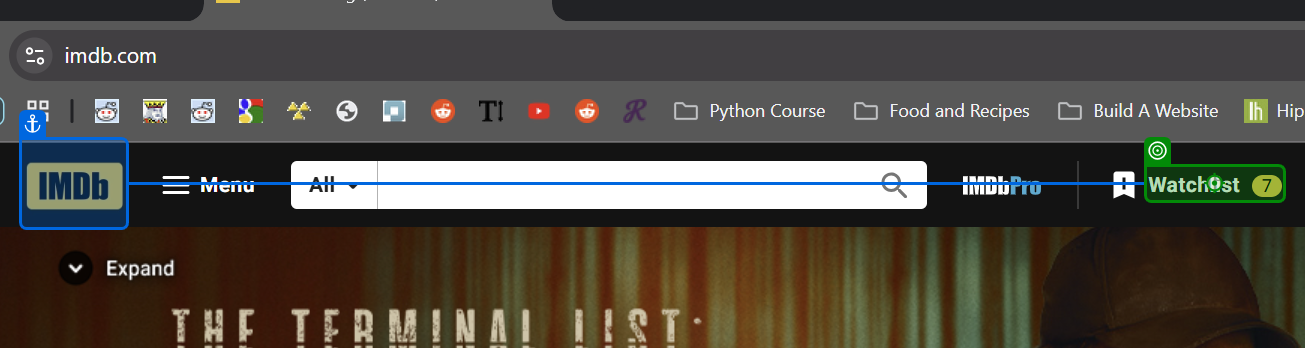
Task: An example automation created for Machinify, using the IMDB site, 
Workflow: NavigateToList

Step 1 [try]: click

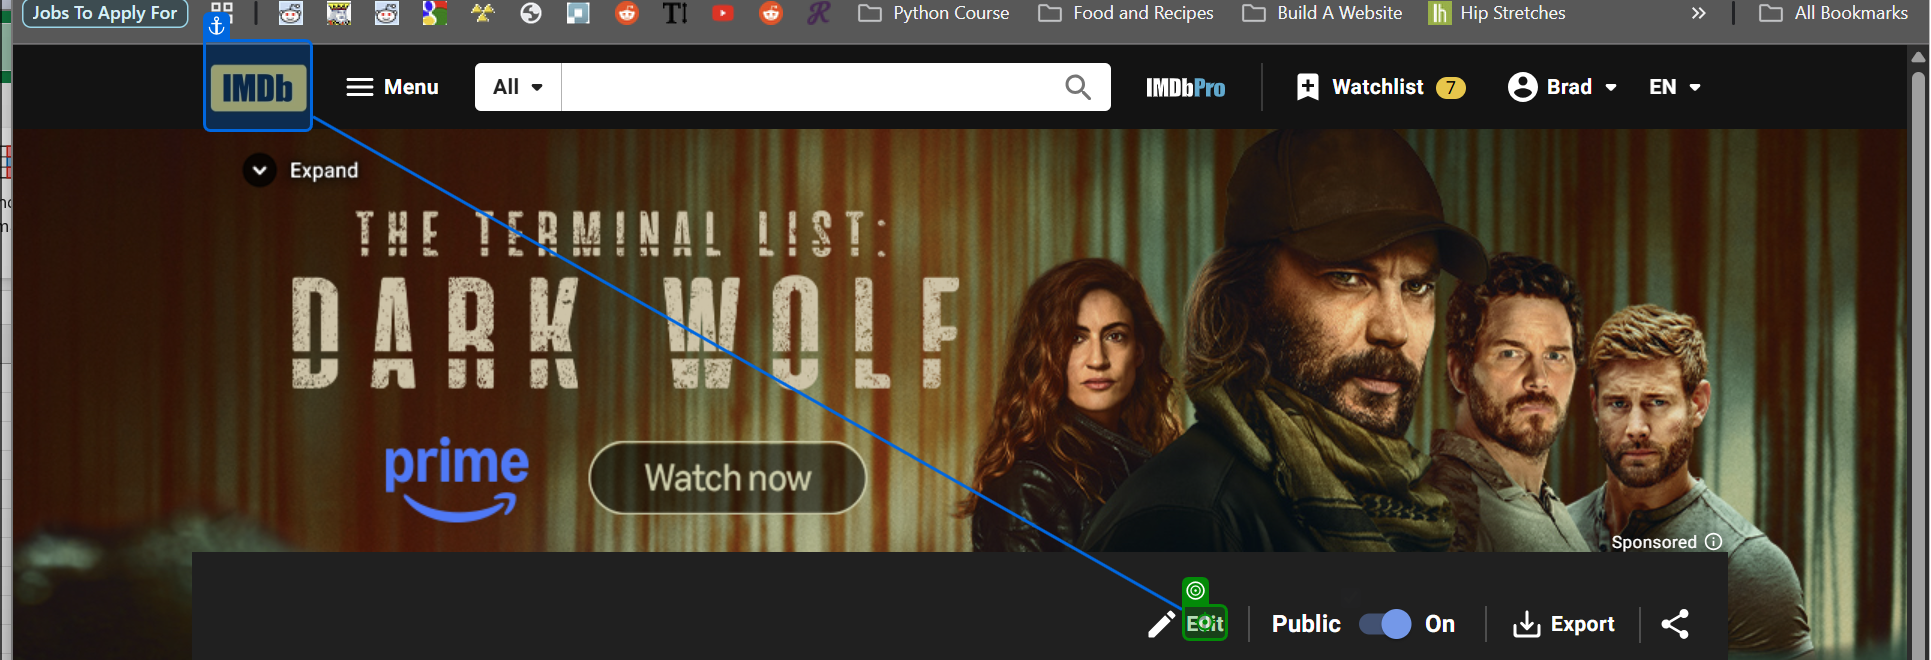
Step 2: click